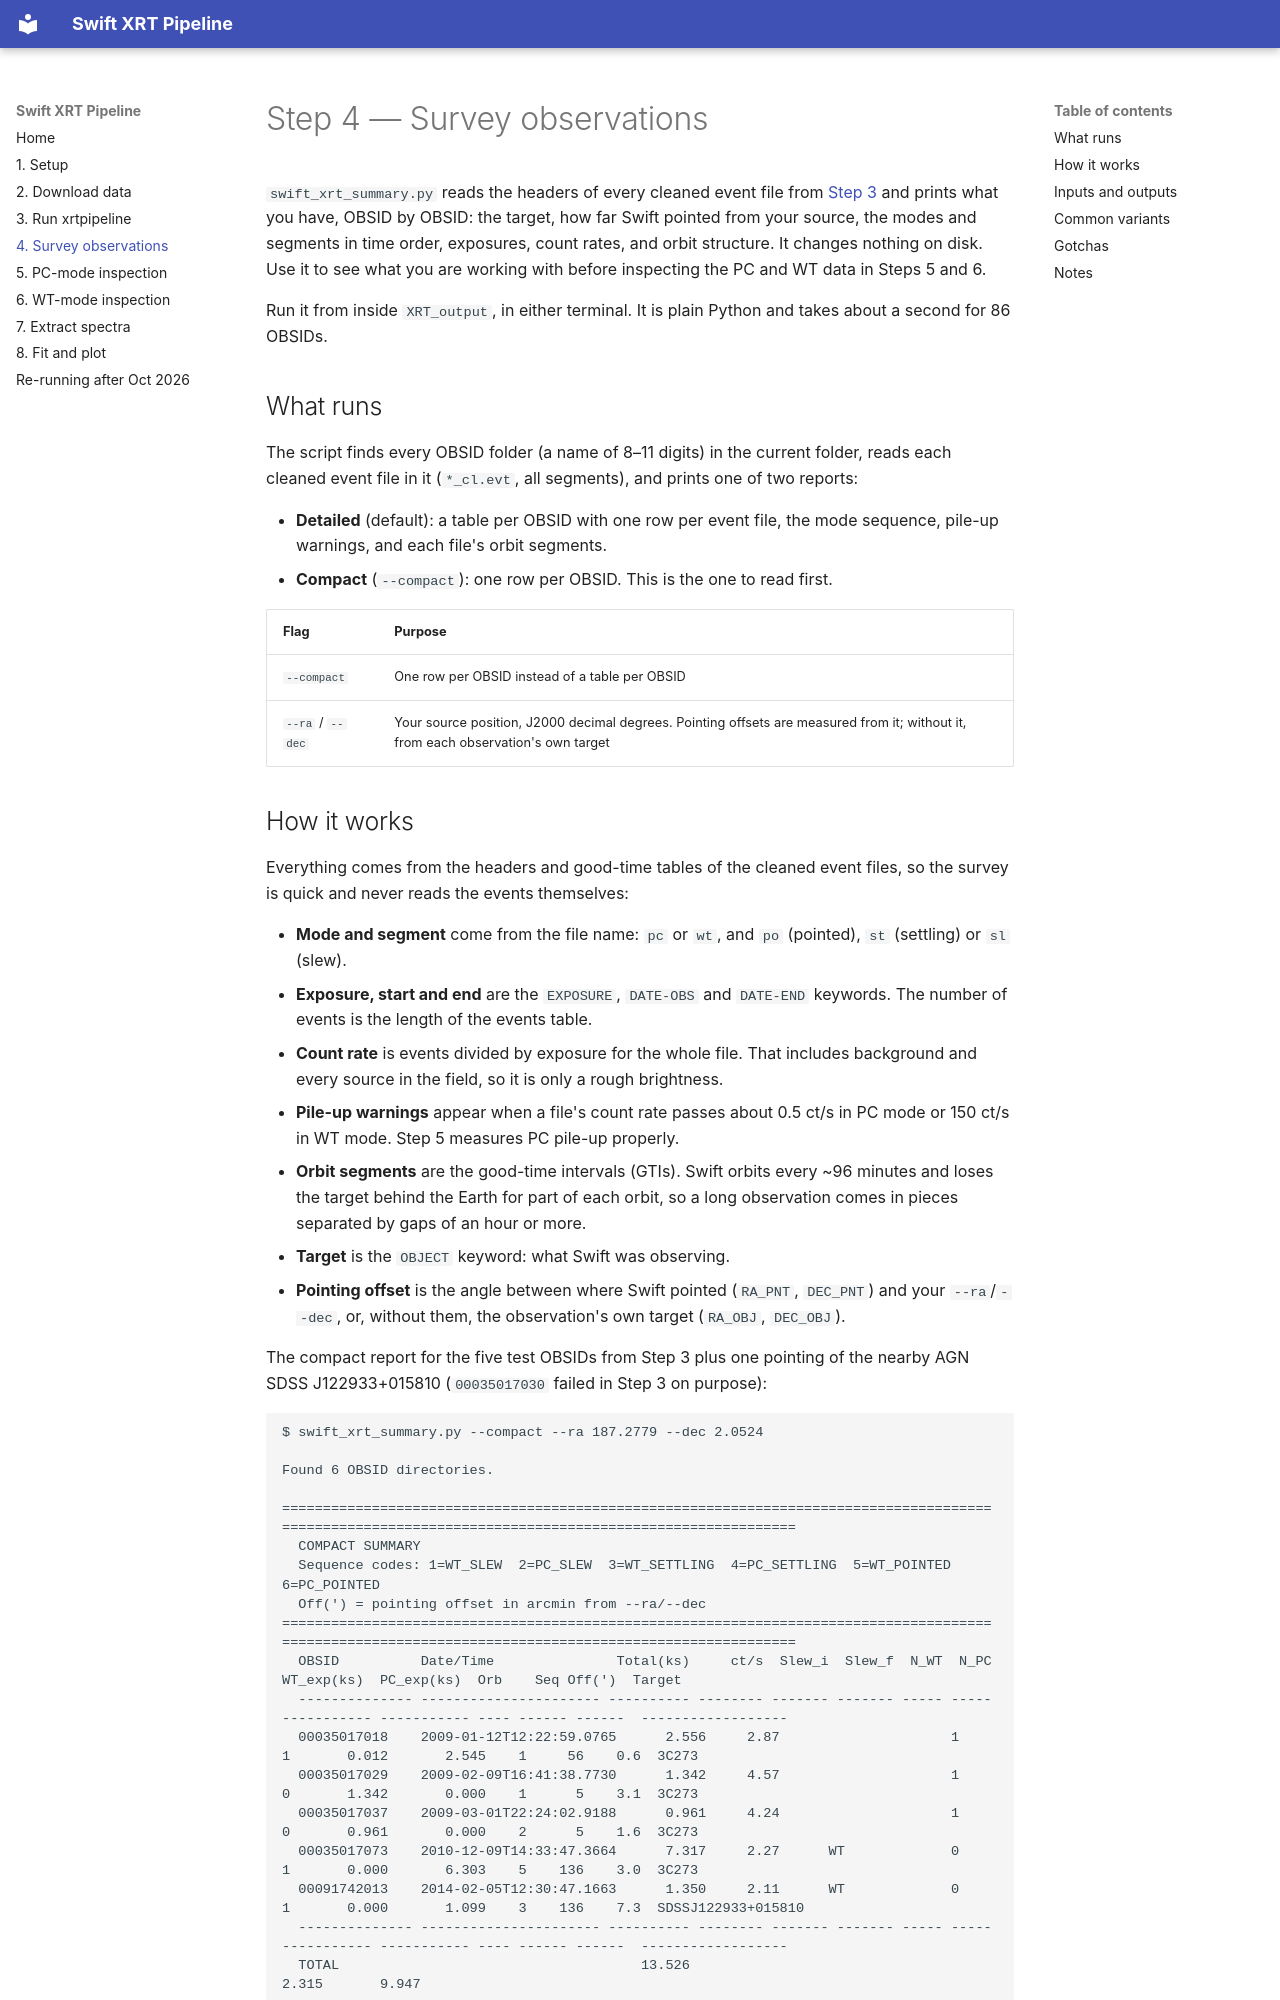

repository: etmeyer/SwiftXRT_Complete · page: 04-survey/index.html · generator: mkdocs

# Step 4 — Survey observations

`swift_xrt_summary.py` reads the headers of every cleaned event file from
[Step 3](03-xrtpipeline.md) and prints what you have, OBSID by OBSID: the
target, how far Swift pointed from your source, the modes and segments in time
order, exposures, count rates, and orbit structure. It changes nothing on
disk. Use it to see what you are working with before inspecting the PC and WT
data in Steps 5 and 6.

Run it from inside `XRT_output`, in either terminal. It is plain Python and
takes about a second for 86 OBSIDs.

## What runs

The script finds every OBSID folder (a name of 8–11 digits) in the current
folder, reads each cleaned event file in it (`*_cl.evt`, all segments), and
prints one of two reports:

- **Detailed** (default): a table per OBSID with one row per event file, the
  mode sequence, pile-up warnings, and each file's orbit segments.
- **Compact** (`--compact`): one row per OBSID. This is the one to read first.

| Flag | Purpose |
| ---- | ------- |
| `--compact` | One row per OBSID instead of a table per OBSID |
| `--ra` / `--dec` | Your source position, J2000 decimal degrees. Pointing offsets are measured from it; without it, from each observation's own target |
